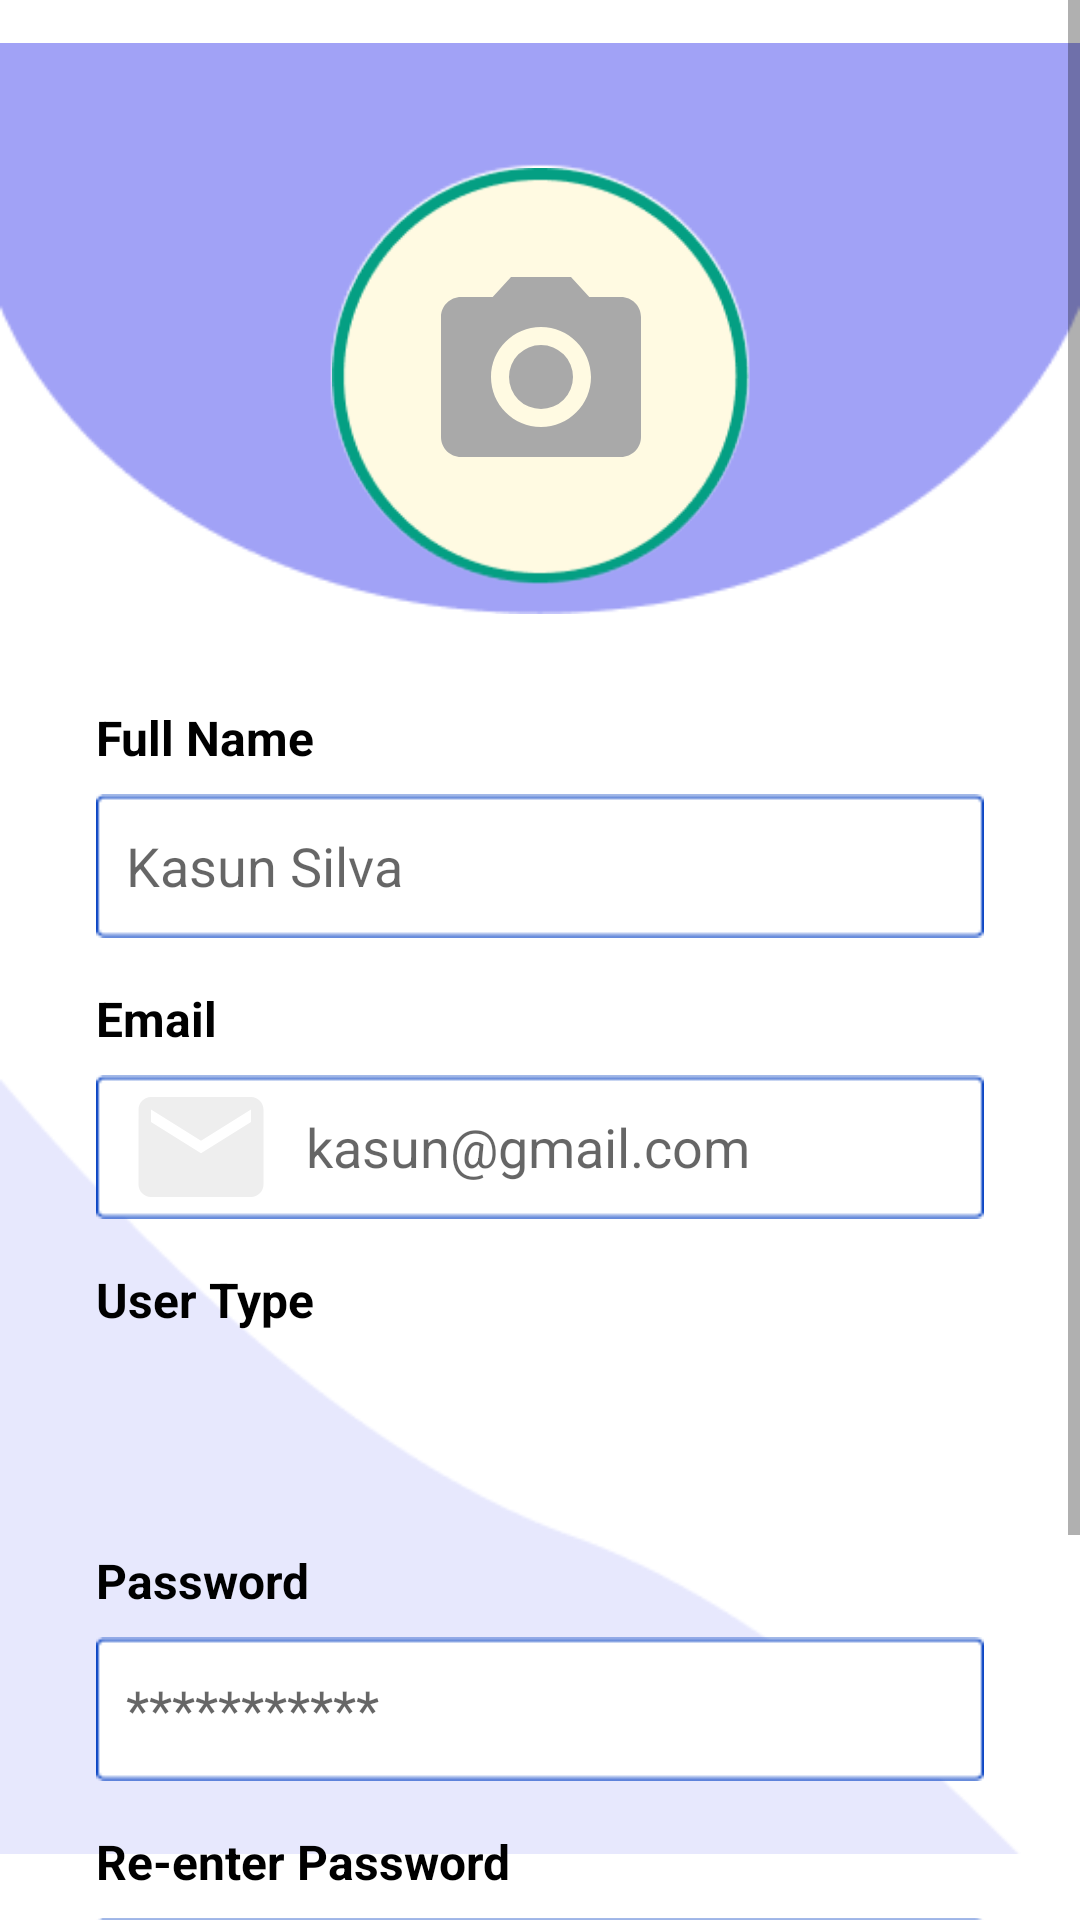

This screen was rendered from an Android layout file. Write that file and the resources it references.
<!-- AndroidManifest.xml: application theme Theme.SchoolManagment -->
<!-- res/layout/activity_registration.xml -->
<?xml version="1.0" encoding="utf-8"?>
<androidx.constraintlayout.widget.ConstraintLayout xmlns:android="http://schemas.android.com/apk/res/android"
    xmlns:app="http://schemas.android.com/apk/res-auto"
    xmlns:tools="http://schemas.android.com/tools"
    android:layout_width="match_parent"
    android:layout_height="match_parent"
    android:background="#FFFFFF"
    tools:context=".Registration">

    <ImageView
        android:id="@+id/imageView17"
        android:layout_width="0dp"
        android:layout_height="wrap_content"
        app:layout_constraintBottom_toBottomOf="parent"
        app:layout_constraintStart_toStartOf="parent"
        app:srcCompat="@drawable/regis3" />

    <ScrollView
        android:id="@+id/scrollView2"
        android:layout_width="match_parent"
        android:layout_height="match_parent"
        app:layout_constraintBottom_toBottomOf="parent"
        app:layout_constraintEnd_toEndOf="parent"
        app:layout_constraintStart_toStartOf="parent"
        app:layout_constraintTop_toTopOf="parent"
        tools:ignore="SpeakableTextPresentCheck">

        <androidx.constraintlayout.widget.ConstraintLayout
            android:layout_width="match_parent"
            android:layout_height="wrap_content">

            <ImageView
                android:id="@+id/picImage"
                android:layout_width="139dp"
                android:layout_height="139dp"
                android:background="@drawable/elogo"
                android:scaleType="center"
                app:layout_constraintBottom_toBottomOf="@+id/imageView8"
                app:layout_constraintEnd_toEndOf="parent"
                app:layout_constraintStart_toStartOf="parent"
                app:layout_constraintTop_toTopOf="parent"
                app:layout_constraintVertical_bias="0.7"
                app:srcCompat="@drawable/ic_baseline_camera_alt_24" />

            <ImageView
                android:id="@+id/imageView8"
                android:layout_width="0dp"
                android:layout_height="wrap_content"
                app:layout_constraintEnd_toEndOf="parent"
                app:layout_constraintStart_toStartOf="parent"
                app:layout_constraintTop_toTopOf="parent"
                app:srcCompat="@drawable/topback" />

            <EditText
                android:id="@+id/email"
                android:layout_width="0dp"
                android:layout_height="48dp"
                android:layout_marginStart="32dp"
                android:layout_marginTop="8dp"
                android:layout_marginEnd="32dp"
                android:background="@drawable/container"
                android:drawableStart="@drawable/ic_baseline_email_24"
                android:drawablePadding="10dp"
                android:ems="10"
                android:hint="@string/emailb"
                android:inputType="textEmailAddress"
                android:paddingStart="10dp"
                android:textColor="#000000"
                app:layout_constraintEnd_toEndOf="parent"
                app:layout_constraintStart_toStartOf="parent"
                app:layout_constraintTop_toBottomOf="@+id/textView1" />

            <TextView
                android:id="@+id/textView4"
                android:layout_width="wrap_content"
                android:layout_height="wrap_content"
                android:layout_marginStart="32dp"

                android:layout_marginTop="16dp"
                android:text="@string/repassword"
                android:textAlignment="textStart"
                android:textColor="#000000"
                android:textSize="16sp"
                android:textStyle="bold"
                app:layout_constraintStart_toStartOf="parent"
                app:layout_constraintTop_toBottomOf="@+id/password" />

            <TextView
                android:id="@+id/textView3"
                android:layout_width="wrap_content"
                android:layout_height="wrap_content"
                android:layout_marginStart="32dp"
                android:layout_marginTop="16dp"
                android:text="@string/password"
                android:textAlignment="textStart"
                android:textColor="#000000"
                android:textSize="16sp"
                android:textStyle="bold"
                app:layout_constraintStart_toStartOf="parent"
                app:layout_constraintTop_toBottomOf="@+id/userType" />

            <TextView
                android:id="@+id/gotoSignIn"
                android:layout_width="wrap_content"
                android:layout_height="wrap_content"
                android:layout_marginTop="8dp"
                android:layout_marginBottom="16dp"
                android:text="@string/already_have_account_sign_in"
                android:textColor="#E300CD"
                app:layout_constraintBottom_toBottomOf="parent"
                app:layout_constraintEnd_toEndOf="parent"
                app:layout_constraintStart_toStartOf="parent"
                app:layout_constraintTop_toBottomOf="@+id/Regisbtn" />

            <EditText
                android:id="@+id/password"
                android:layout_width="0dp"
                android:layout_height="48dp"
                android:layout_marginStart="32dp"
                android:layout_marginTop="8dp"
                android:layout_marginEnd="32dp"
                android:background="@drawable/container"
                android:ems="10"
                android:hint="@string/passwordbody"
                android:inputType="textPersonName"
                android:paddingStart="10dp"
                android:paddingEnd="10dp"
                android:password="true"
                android:textColor="#000000"
                app:layout_constraintEnd_toEndOf="parent"
                app:layout_constraintStart_toStartOf="parent"
                app:layout_constraintTop_toBottomOf="@+id/textView3" />

            <TextView
                android:id="@+id/textView1"
                android:layout_width="wrap_content"
                android:layout_height="wrap_content"
                android:layout_marginStart="32dp"
                android:layout_marginTop="16dp"
                android:text="@string/email"

                android:textAlignment="textStart"
                android:textColor="#000000"
                android:textSize="16sp"
                android:textStyle="bold"
                app:layout_constraintStart_toStartOf="parent"
                app:layout_constraintTop_toBottomOf="@+id/fullName" />

            <EditText
                android:id="@+id/fullName"
                android:layout_width="0dp"
                android:layout_height="48dp"
                android:layout_marginStart="32dp"
                android:layout_marginTop="8dp"
                android:layout_marginEnd="32dp"
                android:background="@drawable/container"
                android:drawableStart="@drawable/ic_baseline_supervised_user_circle_24"
                android:drawablePadding="10dp"
                android:ems="10"
                android:hint="@string/kasun_silva"
                android:inputType="textPersonName"
                android:paddingStart="10dp"
                android:textColor="#000000"
                app:layout_constraintEnd_toEndOf="parent"
                app:layout_constraintStart_toStartOf="parent"
                app:layout_constraintTop_toBottomOf="@+id/textView11" />

            <Spinner
                android:id="@+id/userType"
                android:layout_width="0dp"
                android:layout_height="48dp"
                android:layout_marginStart="32dp"
                android:layout_marginTop="8dp"
                android:layout_marginEnd="32dp"
                android:background="@drawable/edittext_bg"
                android:ems="10"
                android:foregroundTint="#000000"
                android:inputType="textPersonName"
                app:layout_constraintEnd_toEndOf="parent"
                app:layout_constraintStart_toStartOf="parent"
                app:layout_constraintTop_toBottomOf="@+id/textView2"
                tools:ignore="SpeakableTextPresentCheck" />

            <TextView
                android:id="@+id/textView2"
                android:layout_width="wrap_content"
                android:layout_height="wrap_content"
                android:layout_marginStart="32dp"
                android:layout_marginTop="16dp"

                android:text="@string/usertype"
                android:textAlignment="textStart"
                android:textColor="#000000"
                android:textSize="16sp"
                android:textStyle="bold"
                app:layout_constraintStart_toStartOf="parent"
                app:layout_constraintTop_toBottomOf="@+id/email" />

            <EditText
                android:id="@+id/conpassword"
                android:layout_width="0dp"
                android:layout_height="48dp"
                android:layout_marginStart="32dp"
                android:layout_marginTop="8dp"
                android:layout_marginEnd="32dp"
                android:background="@drawable/container"
                android:ems="10"
                android:hint="@string/passwordbody"
                android:inputType="textPersonName"
                android:paddingStart="10dp"
                android:paddingEnd="10dp"
                android:textColor="#000000"
                app:layout_constraintEnd_toEndOf="parent"
                app:layout_constraintStart_toStartOf="parent"
                app:layout_constraintTop_toBottomOf="@+id/textView4" />

            <TextView
                android:id="@+id/textView11"
                android:layout_width="wrap_content"
                android:layout_height="wrap_content"
                android:layout_marginStart="32dp"
                android:layout_marginTop="16dp"
                android:text="@string/full_name"
                android:textAlignment="textStart"
                android:textColor="#000000"
                android:textSize="16sp"
                android:textStyle="bold"
                app:layout_constraintEnd_toEndOf="parent"
                app:layout_constraintHorizontal_bias="0.0"
                app:layout_constraintStart_toStartOf="parent"
                app:layout_constraintTop_toBottomOf="@+id/imageView8" />

            <Button
                android:id="@+id/Regisbtn"
                android:layout_width="275dp"
                android:layout_height="54dp"
                android:layout_marginTop="16dp"
                android:text="@string/register"
                android:textAllCaps="false"
                app:backgroundTint="#5D5FEF"
                app:cornerRadius="10dp"
                app:layout_constraintEnd_toEndOf="parent"
                app:layout_constraintStart_toStartOf="parent"
                app:layout_constraintTop_toBottomOf="@+id/conpassword" />
        </androidx.constraintlayout.widget.ConstraintLayout>
    </ScrollView>


</androidx.constraintlayout.widget.ConstraintLayout>
<!-- resources referenced by this layout -->
<resources>
  <!-- drawable container: png bitmap (drawable, 506 bytes) -->
  <!-- drawable elogo: png bitmap (drawable, 5879 bytes) -->
  <!-- drawable ic_baseline_camera_alt_24 (drawable) -->
  <vector android:height="80dp" android:tint="#A9A9A9"
      android:viewportHeight="24" android:viewportWidth="24"
      android:width="80dp" xmlns:android="http://schemas.android.com/apk/res/android">
      <path android:fillColor="@android:color/white" android:pathData="M12,12m-3.2,0a3.2,3.2 0,1 1,6.4 0a3.2,3.2 0,1 1,-6.4 0"/>
      <path android:fillColor="@android:color/white" android:pathData="M9,2L7.17,4L4,4c-1.1,0 -2,0.9 -2,2v12c0,1.1 0.9,2 2,2h16c1.1,0 2,-0.9 2,-2L22,6c0,-1.1 -0.9,-2 -2,-2h-3.17L15,2L9,2zM12,17c-2.76,0 -5,-2.24 -5,-5s2.24,-5 5,-5 5,2.24 5,5 -2.24,5 -5,5z"/>
  </vector>
  <!-- drawable ic_baseline_email_24 (drawable) -->
  <vector android:height="50dp" android:tint="#EEEEEE"
      android:viewportHeight="24" android:viewportWidth="24"
      android:width="50dp" xmlns:android="http://schemas.android.com/apk/res/android">
      <path android:fillColor="@android:color/white" android:pathData="M20,4L4,4c-1.1,0 -1.99,0.9 -1.99,2L2,18c0,1.1 0.9,2 2,2h16c1.1,0 2,-0.9 2,-2L22,6c0,-1.1 -0.9,-2 -2,-2zM20,8l-8,5 -8,-5L4,6l8,5 8,-5v2z"/>
  </vector>
  <!-- drawable regis3: png bitmap (drawable, 3384 bytes) -->
  <!-- drawable topback: png bitmap (drawable, 4885 bytes) -->
  <string name="already_have_account_sign_in">Already have account? Sign in</string>
  <string name="email">Email</string>
  <string name="emailb"> kasun@gmail.com</string>
  <string name="full_name">Full Name</string>
  <string name="kasun_silva"> Kasun Silva</string>
  <string name="password">Password</string>
  <string name="passwordbody">***********</string>
  <string name="register">Register</string>
  <string name="repassword">Re-enter Password</string>
  <string name="usertype">User Type</string>
  <style name="Theme.SchoolManagment" parent="Theme.MaterialComponents.DayNight.NoActionBar">
          
          <item name="colorPrimary">@color/purple_500</item>
          <item name="colorPrimaryVariant">@color/purple_700</item>
          <item name="colorOnPrimary">@color/white</item>
          
          <item name="colorSecondary">@color/teal_200</item>
          <item name="colorSecondaryVariant">@color/teal_700</item>
          <item name="colorOnSecondary">@color/black</item>
          
          <item name="android:statusBarColor" tools:targetApi="l">?attr/colorPrimaryVariant</item>
          
      </style>
  <!-- not gathered from this repository: default colours our renderer supplied (Android Studio template values) -->
  <color name="purple_500">#FF6200EE</color>
  <color name="purple_700">#FF3700B3</color>
  <color name="teal_200">#FF03DAC5</color>
  <color name="teal_700">#FF018786</color>
  <color name="black">#FF000000</color>
  <color name="white">#FFFFFFFF</color>
</resources>
